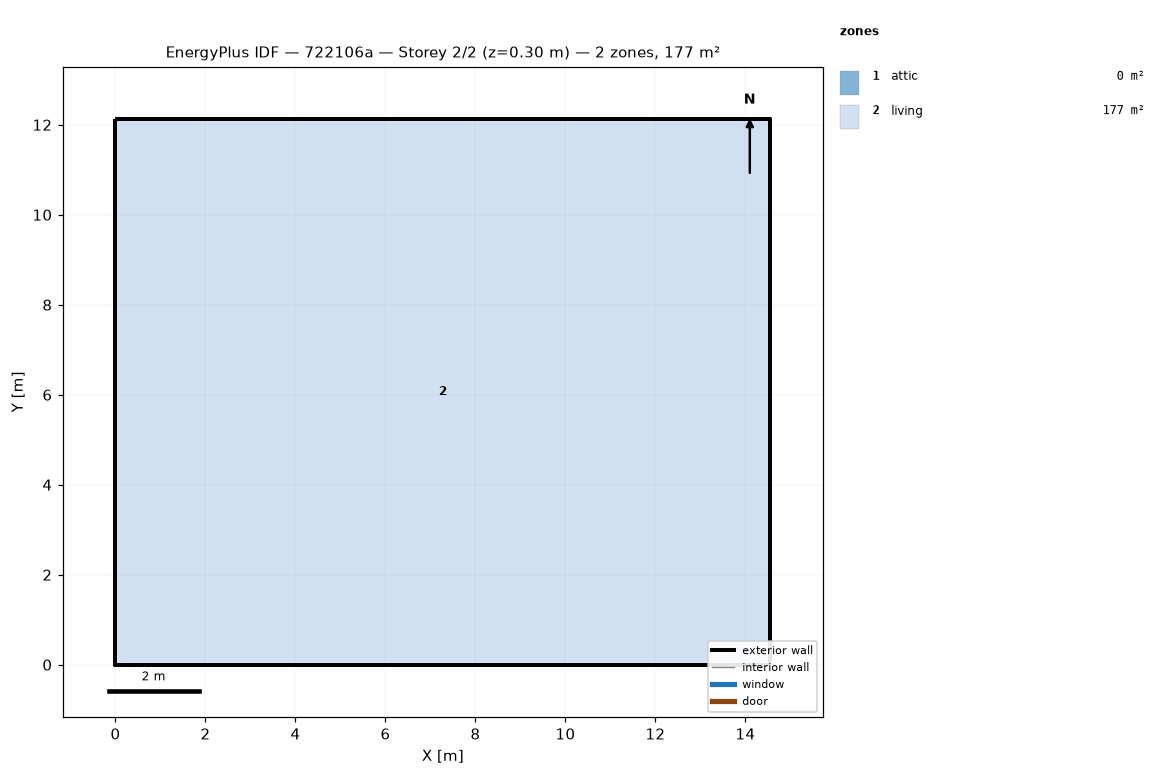
=== STOREY PLAN SPEC (per zone: floor XY polygon, exterior-wall plan segments, windows/doors) ===
zone 1: attic  (0.0 m²)
  exterior wall: (14.55, 0.00) – (14.55, 12.13) – (14.55, 6.06)  [18.2 m]
  exterior wall: (0.00, 12.13) – (0.00, 0.00) – (0.00, 6.06)  [18.2 m]
zone 2: living  (176.5 m²)
  floor: (0.00, 0.00) (0.00, 12.13) (14.55, 12.13) (14.55, 0.00)
  exterior wall: (0.00, 0.00) – (14.55, 0.00)  [14.6 m]
  exterior wall: (14.55, 0.00) – (14.55, 12.13)  [12.1 m]
  exterior wall: (14.55, 12.13) – (0.00, 12.13)  [14.6 m]
  exterior wall: (0.00, 12.13) – (0.00, 0.00)  [12.1 m]

=== DERIVED (storey summary) ===
Building: 722106a
Storey: 2 of 2  (floor level z = 0.30 m)
Storey gross floor area: 176.5 m²
Zones on this storey: 2
  - attic: floor 0.0 m²; exterior wall 36.4 m (24.5 m²); WWR 0.0%
  - living: floor 176.5 m²; exterior wall 53.4 m (146.4 m²); WWR 0.0%
Zone adjacency: (none detected)